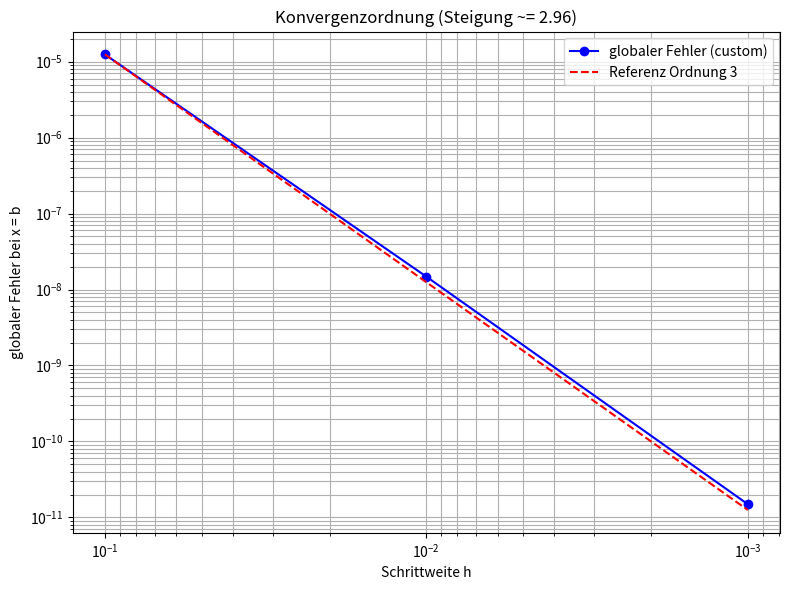

Recreate this plot in Python.
# ============================================================
# TOPIC: DGL — Konvergenzordnung eines Einschrittverfahrens bestimmen
# DESCRIPTION:
# Löst ein AWP mit einem Einschrittverfahren (Euler / Mittelpunkt / mod.
# Euler / RK4 oder eigenem Butcher-Schema) für mehrere Schrittweiten h,
# berechnet jeweils den globalen Fehler |y_num(b) - y_exakt(b)| am Endpunkt
# und bestimmt aus einem doppeltlogarithmischen Plot die Konvergenzordnung p
# (Steigung der Geraden, gerundet auf eine ganze Zahl).
# USE WHEN:
# Wenn eine Aufgabe verlangt "berechnen Sie den Fehler für h in {...} und
# schliessen Sie auf die Konvergenzordnung" (loglog-Plot).
# EXAMPLE:
# y' = 2(1-x)y, y(0)=1, exakt e^(2x-x^2), eigenes 4-stufiges RK-Schema,
# h in {0.1, 0.01, 0.001} -> Ordnung p = 3.
# ============================================================

import numpy as np
import matplotlib.pyplot as plt

# ============================================================
# PART 1 — Inputs
# ============================================================
def f(x, y):
    return 2 * (1 - x) * y          # rechte Seite y' = f(x, y)

a, b_end = 0.0, 3.0                 # Integrationsintervall [a, b]
y0       = 1.0                      # Anfangswert y(a)

def y_exact(x):
    return np.exp(2 * x - x**2)      # exakte Lösung (für den Fehler)

h_list = [0.1, 0.01, 0.001]         # zu testende Schrittweiten

# Eigenes Butcher-Schema (nur für method = "custom"); Summe(b) muss 1 sein
c_custom = np.array([0.0, 1/3, 1/3, 2/3])
A_custom = np.array([
    [0.0, 0.0, 0.0, 0.0],
    [1/3, 0.0, 0.0, 0.0],
    [0.0, 1/3, 0.0, 0.0],
    [0.0, 1/3, 1/3, 0.0],
])
b_custom = np.array([1/4, 0.0, 0.0, 3/4])

# ============================================================
# PART 2 — Method selection
# ============================================================
# method:
#   "euler" | "midpoint" | "mod_euler" | "rk4"  -> klassische Verfahren
#   "custom"                                     -> Butcher-Schema oben
method = "custom"

# ============================================================
# PART 3 — Implementation
# ============================================================
def _butcher(method):
    if method == "euler":
        return np.array([0.0]), np.array([[0.0]]), np.array([1.0])
    if method == "midpoint":
        return np.array([0.0, 0.5]), np.array([[0.0, 0.0], [0.5, 0.0]]), np.array([0.0, 1.0])
    if method == "mod_euler":
        return np.array([0.0, 1.0]), np.array([[0.0, 0.0], [1.0, 0.0]]), np.array([0.5, 0.5])
    if method == "rk4":
        c = np.array([0.0, 0.5, 0.5, 1.0])
        A = np.array([[0.0, 0.0, 0.0, 0.0],
                      [0.5, 0.0, 0.0, 0.0],
                      [0.0, 0.5, 0.0, 0.0],
                      [0.0, 0.0, 1.0, 0.0]])
        b = np.array([1/6, 1/3, 1/3, 1/6])
        return c, A, b
    if method == "custom":
        return c_custom, A_custom, b_custom
    raise ValueError(f"Unbekannte Methode: {method!r}")

def _integrate_endpoint(f, a, b_end, y0, n, c, A, bvec):
    s = len(bvec)
    h = (b_end - a) / n
    x = a
    y = float(y0)
    for _ in range(n):
        k = np.zeros(s)
        for j in range(s):
            y_arg = y + h * sum(A[j, m] * k[m] for m in range(j))
            k[j] = f(x + c[j] * h, y_arg)
        y = y + h * np.sum(bvec * k)
        x = x + h
    return y

def determine_ode_convergence_order(method, f, a, b_end, y0, y_exact, h_list):
    c, A, bvec = _butcher(method)
    assert abs(np.sum(bvec) - 1.0) < 1e-12, "Summe der b-Koeffizienten muss 1 sein"
    exact_end = y_exact(b_end)

    print("============================================================")
    print(f"Konvergenzordnung — Methode '{method}'")
    print("============================================================")
    print(f"y_exakt({b_end}) = {exact_end:.12g}\n")
    print(f"{'h':>10} | {'n':>7} | {'y_num(b)':>16} | {'globaler Fehler':>16} | {'p (lokal)':>9}")
    print("-" * 74)

    hs, errs = [], []
    prev = None
    for h in h_list:
        n = int(round((b_end - a) / h))
        y_end = _integrate_endpoint(f, a, b_end, y0, n, c, A, bvec)
        err = abs(y_end - exact_end)
        p_local = ""
        if prev is not None and err > 0 and prev[1] > 0:
            p_local = f"{np.log(prev[1]/err) / np.log(prev[0]/h):.3f}"
        print(f"{h:>10g} | {n:>7d} | {y_end:>16.10f} | {err:>16.3e} | {p_local:>9}")
        hs.append(h); errs.append(err); prev = (h, err)

    hs = np.array(hs); errs = np.array(errs)
    valid = errs > 0
    slope = np.polyfit(np.log(hs[valid]), np.log(errs[valid]), 1)[0]
    print(f"\nSteigung im loglog-Fit = {slope:.4f}  ->  Konvergenzordnung p ~= {round(slope)}")

    plt.figure(figsize=(8, 6))
    plt.loglog(hs, errs, 'bo-', label=f"globaler Fehler ({method})")
    plt.loglog(hs, errs[0] * (hs / hs[0])**round(slope), 'r--',
               label=f"Referenz Ordnung {round(slope)}")
    plt.gca().invert_xaxis()
    plt.xlabel("Schrittweite h"); plt.ylabel("globaler Fehler bei x = b")
    plt.title(f"Konvergenzordnung (Steigung ~= {slope:.2f})")
    plt.grid(True, which="both"); plt.legend()
    plt.tight_layout(); plt.show()
    return hs, errs, slope

# ============================================================
# PART 4 — Call
# ============================================================
determine_ode_convergence_order(method, f, a, b_end, y0, y_exact, h_list)
